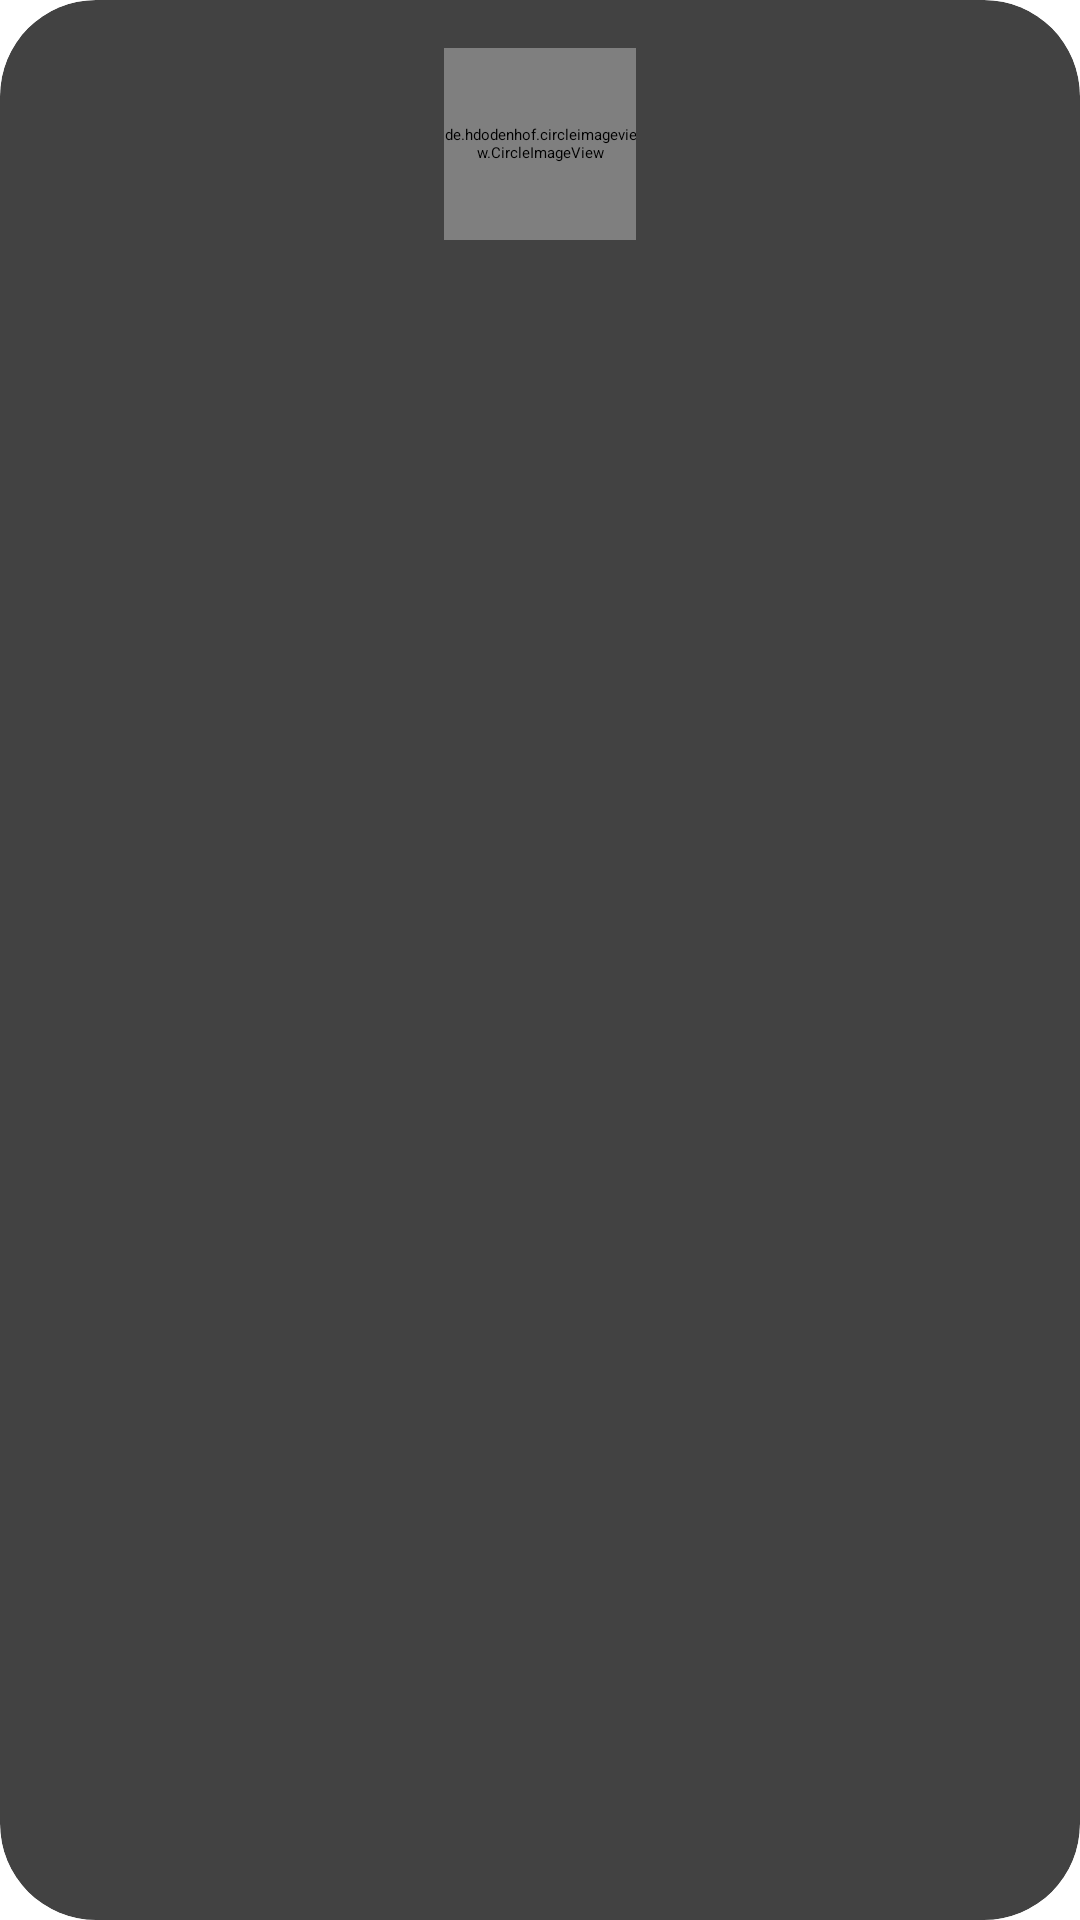

Android layout source for this screen:
<!-- AndroidManifest.xml: application theme Theme.RickAndMorty -->
<!-- res/layout/character_item.xml -->
<?xml version="1.0" encoding="utf-8"?>
<androidx.cardview.widget.CardView xmlns:android="http://schemas.android.com/apk/res/android"
    android:layout_width="match_parent"
    android:layout_height="180dp"
    xmlns:app="http://schemas.android.com/apk/res-auto"
    android:layout_margin="24dp"
    app:cardCornerRadius="32dp">
    <androidx.appcompat.widget.LinearLayoutCompat
        android:layout_width="match_parent"
        android:layout_height="match_parent"
        android:padding="16dp"
        android:orientation="vertical">
        <de.hdodenhof.circleimageview.CircleImageView
            android:id="@+id/characterItemImageView"
            android:layout_width="64dp"
            android:layout_height="64dp"
            android:layout_gravity="center"/>

        <TextView
            android:id="@+id/characterItemName"
            android:layout_marginTop="8dp"
            android:layout_width="match_parent"
            android:layout_height="wrap_content"
            android:textAlignment="center"/>

        <TextView
            android:id="@+id/characterItemStatus"
            android:layout_marginTop="8dp"
            android:layout_width="match_parent"
            android:layout_height="wrap_content"
            android:textAlignment="center"
            android:textStyle="bold"/>

    </androidx.appcompat.widget.LinearLayoutCompat>


</androidx.cardview.widget.CardView>
<!-- resources referenced by this layout -->
<resources>
  <style name="Theme.RickAndMorty" parent="Theme.MaterialComponents.DayNight.NoActionBar">
          
          <item name="colorPrimary">@color/purple_200</item>
          <item name="colorPrimaryVariant">@color/purple_700</item>
          <item name="colorOnPrimary">@color/black</item>
          
          <item name="colorSecondary">@color/teal_200</item>
          <item name="colorSecondaryVariant">@color/teal_200</item>
          <item name="colorOnSecondary">@color/white</item>
          
          <item name="android:statusBarColor">?attr/colorPrimaryVariant</item>
          
      </style>
  <!-- not gathered from this repository: default colours our renderer supplied (Android Studio template values) -->
  <color name="purple_200">#FFBB86FC</color>
  <color name="purple_700">#FF3700B3</color>
  <color name="teal_200">#FF03DAC5</color>
  <color name="black">#FF000000</color>
  <color name="white">#FFFFFFFF</color>
</resources>
